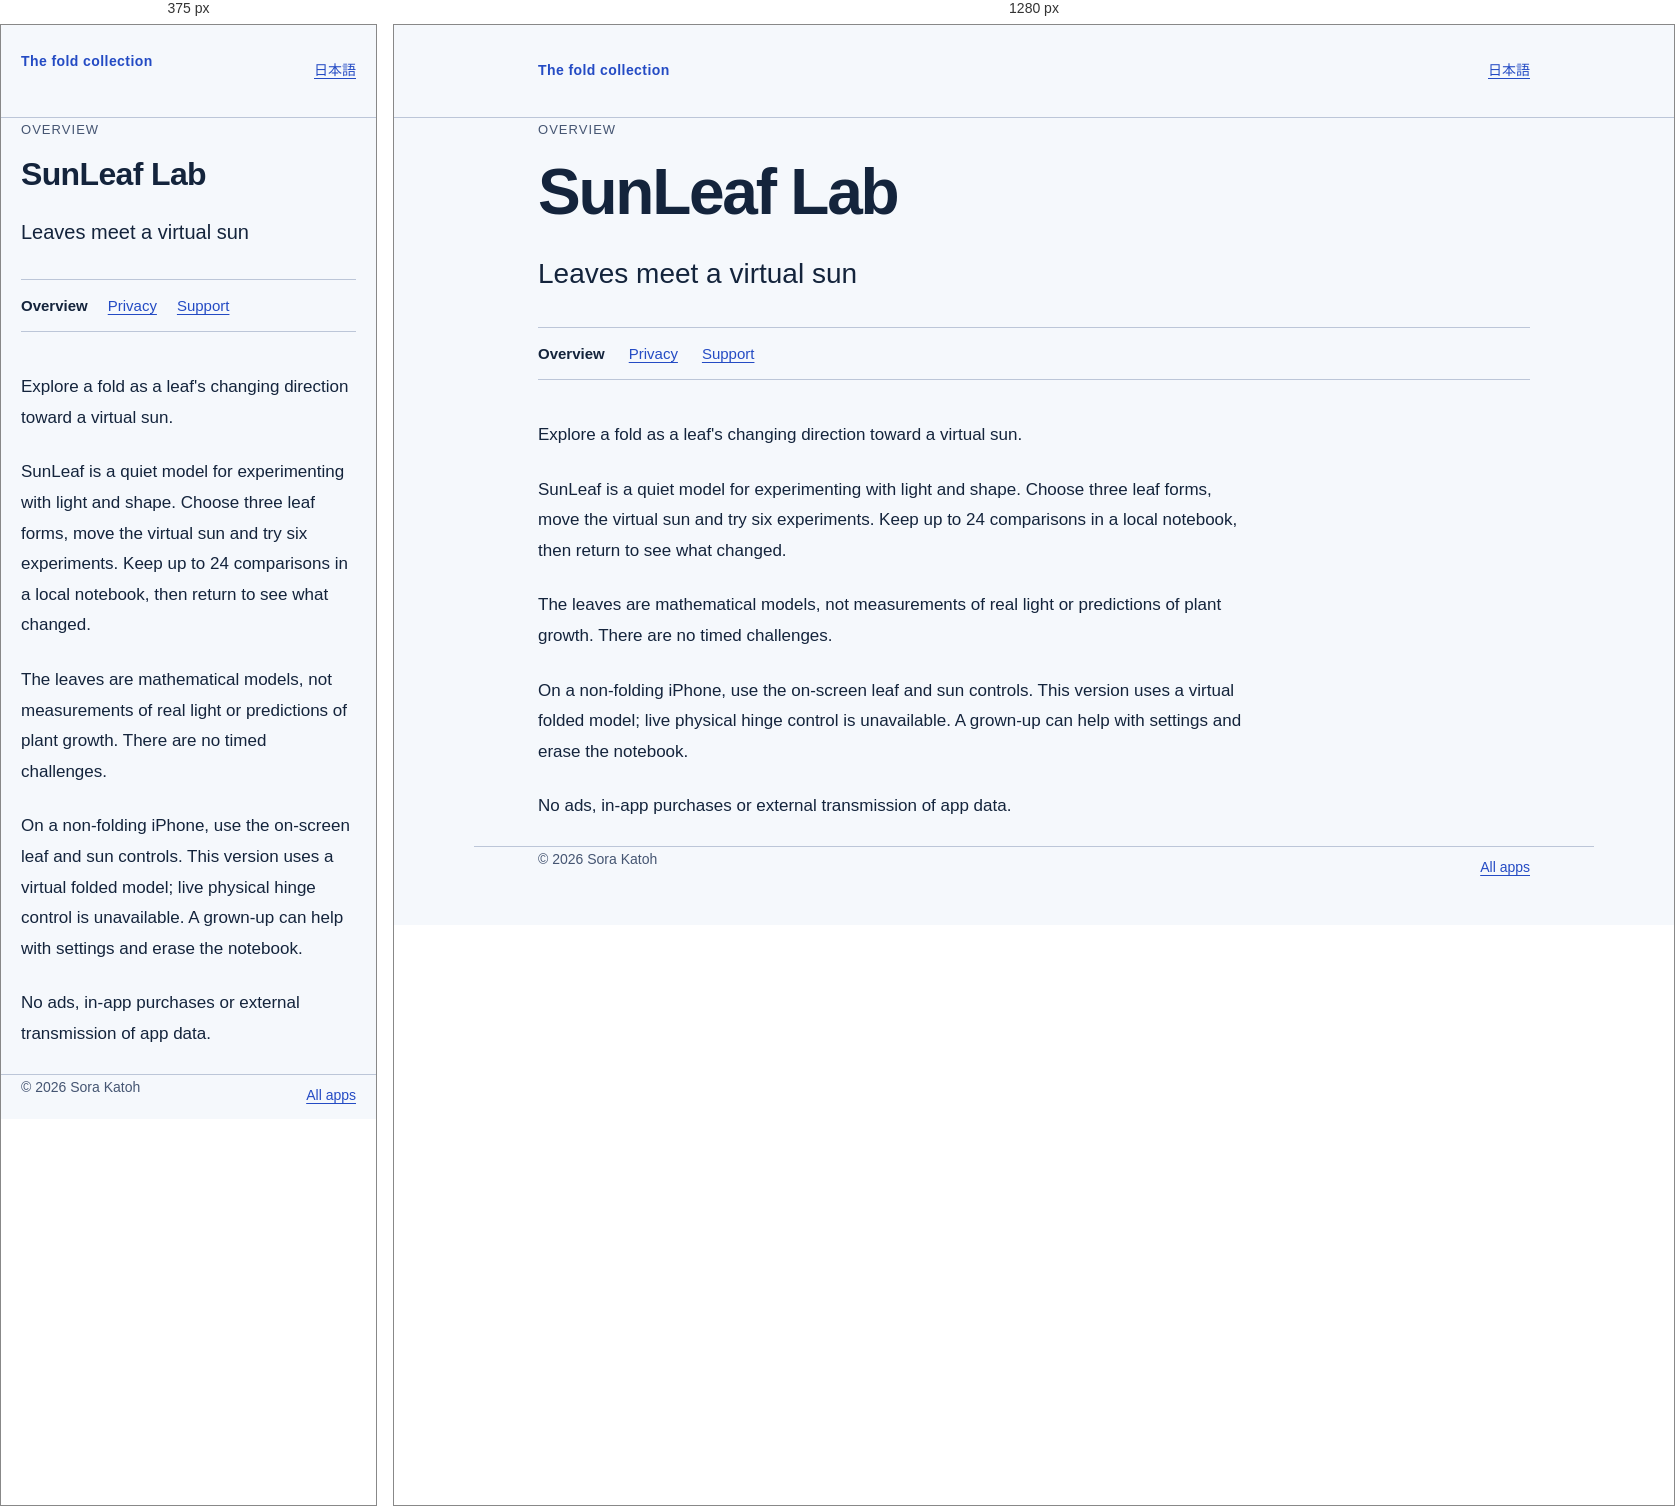
Rendered at 375 px and 1280 px, left to right.

<!-- file: index.html -->
<!doctype html>
<html lang="en"><head><meta charset="utf-8">
<meta name="viewport" content="width=device-width, initial-scale=1">
<meta http-equiv="Content-Security-Policy" content="default-src 'self'; style-src 'self'; script-src 'none'; img-src 'none'; base-uri 'none'; form-action 'none'">
<title>SunLeaf Lab</title><link rel="stylesheet" href="/assets/site.css"></head>
<body><a class="skip" href="#main">Skip to content</a>
<header><div class="shell mast"><a class="brand" href="/">The fold collection</a><a class="language" href="/duo/pocket-sprout/ja/" lang="ja">日本語</a></div></header>
<main id="main" class="shell"><p class="eyebrow">Overview</p><h1 class="title">SunLeaf Lab</h1><p class="subtitle">Leaves meet a virtual sun</p><nav class="page-nav" aria-label="App pages"><a href="/duo/pocket-sprout/" aria-current="page">Overview</a><a href="/duo/pocket-sprout/privacy/">Privacy</a><a href="/duo/pocket-sprout/support/">Support</a></nav><article class="prose"><p>Explore a fold as a leaf&#x27;s changing direction toward a virtual sun.</p>
<p>SunLeaf is a quiet model for experimenting with light and shape. Choose three leaf forms, move the virtual sun and try six experiments. Keep up to 24 comparisons in a local notebook, then return to see what changed.</p>
<p>The leaves are mathematical models, not measurements of real light or predictions of plant growth. There are no timed challenges.</p>
<p>On a non-folding iPhone, use the on-screen leaf and sun controls. This version uses a virtual folded model; live physical hinge control is unavailable. A grown-up can help with settings and erase the notebook.</p>
<p>No ads, in-app purchases or external transmission of app data.</p></article></main>
<footer class="shell"><div class="footer-row"><span>© 2026 Sora Katoh</span><a href="/">All apps</a></div></footer></body></html>


/* @media block from site.css */
@media(max-width:480px){.mast{align-items:flex-start}.title{letter-spacing:-.02em}.directory li{grid-template-columns:2rem 1fr;gap:8px}.page-nav{gap:4px 20px}.prose h2{font-size:22px}.app-name{font-size:20px}}